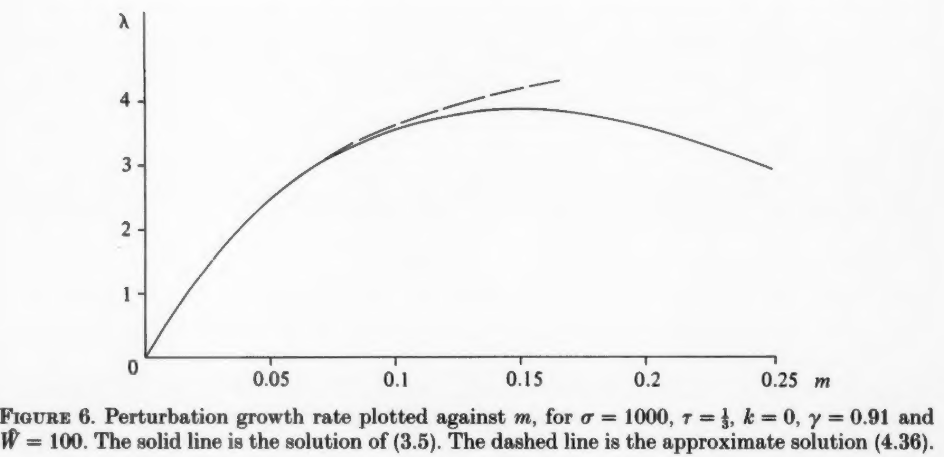

The data file committed next to this chart (first rows):
0.002293889500928112, 0.14925373134328357
0.0079, 0.5075
0.01478, 0.9154
0.0219, 1.274
0.03004, 1.682
0.03767, 2.02
0.04707, 2.388
0.0562, 2.677
0.06559, 2.935
0.07573, 3.174
0.08764, 3.393
0.1006, 3.602
0.1112, 3.701
0.1251, 3.821
0.1398, 3.881
0.1539, 3.891
0.1676, 3.851
0.1805, 3.761
0.1926, 3.672
0.2067, 3.532
0.2203, 3.353
0.2317, 3.204
0.2438, 3.025
